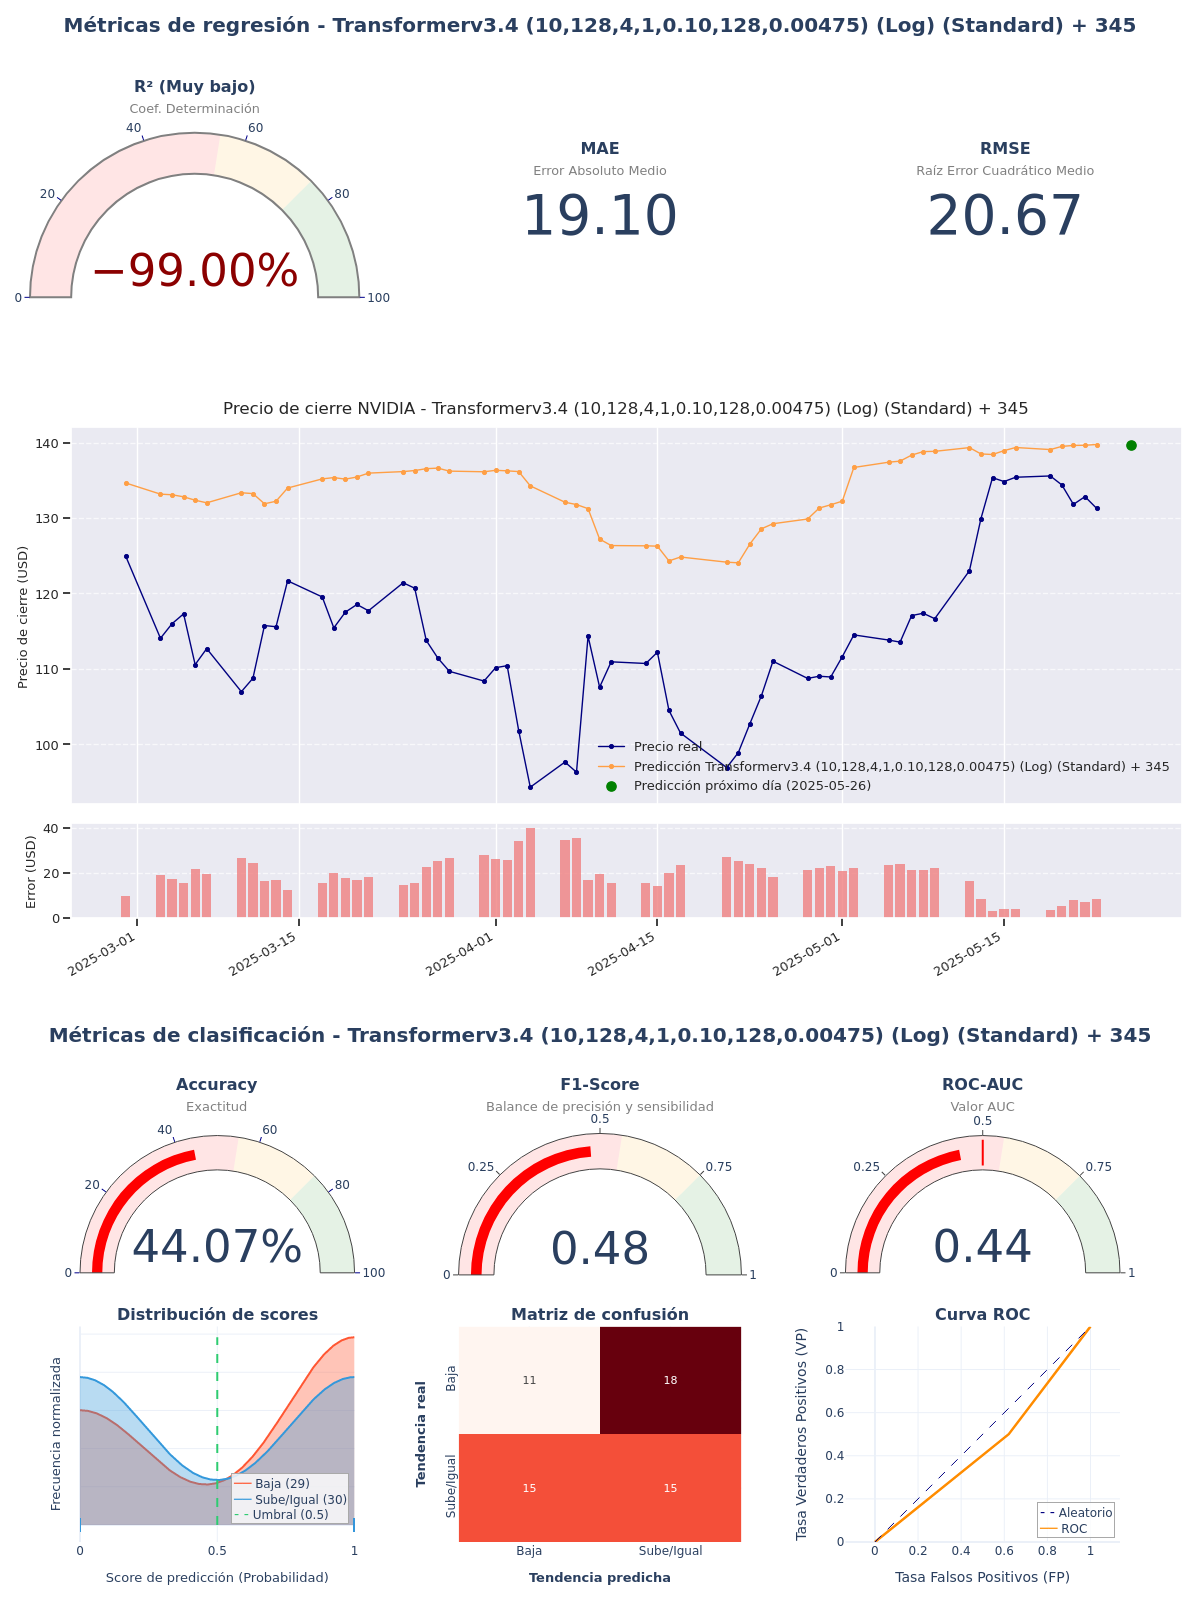

Values plotted in this chart, from the file beside it:
model_title; model_hash; r2; mae; rmse; accuracy; f1_score; roc_auc; irb_regr; irb_clas; irb_total
Transformerv3.4 (10,128,4,1,0.10,128,0.0…; 35c33a76; -3,0603; 19,104; 20,6665; 0,4407; 0,4762; 0,4397; -1,1267; 0,8601; -0,034
